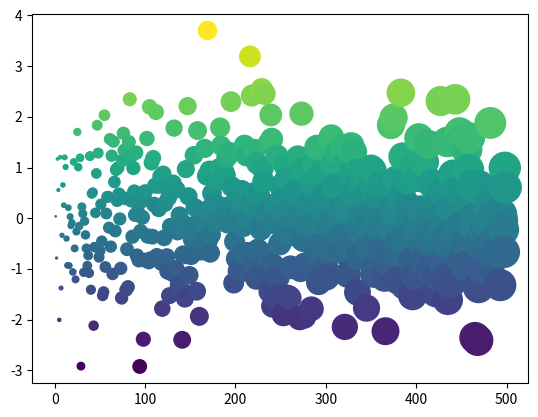

This chart was generated by the following Python code:
#!/usr/bin/env python
# coding: utf-8

# # Launch buttons for interactivity
# 
# Because Jupyter Books are built with Jupyter notebooks, you can allow users to launch
# live Jupyter sessions in the cloud directly from your book. This lets readers quickly interact with your content in a traditional coding interface.
# There now exist numerous online notebook services - a good comparison is provided [in this article](https://www.dataschool.io/cloud-services-for-jupyter-notebook) - and the following sections describes the available integrations provided by Jupyter Book.
# 
# In each case, you'll need to tell Jupyter Book where your book content lives online.
# To do so, use this configuration in `_config.yml`:
# 
# ```yaml
# # Information about where the book exists on the web
# repository:
#   url                       : https://github.com/yourusername/yourbookrepo  # Online location of your book
#   path_to_book              : path/to/book  # Optional path to your book, relative to the repository root
#   branch                    : master  # Which branch of the repository should be used when creating links (optional)
# ```
# 
# The `repository:` configuration line uses `url`, `path_to_book`, and `branch` to find your notebook
# files.  
# 
# - The `url` should be a GitHub repository that includes your source files used to build the
#   Jupyter Book. Your repository should include:
#     - `_config.yml`
#     - `_toc.yml`
#     - `requirements.txt`: packages for binder or general reproducibility
#     - _the source files in *.ipynb and *.md_
# - The `path_to_book` should used if your book is in a sub-folder of your repository (e.g. `docs/` or
#   `book/`)
# - The `branch` should be the branch where your book's source files are stored. It _should not be_
#   the [`gh-pages` branch](https://jupyterbook.org/publish/gh-pages.html). 
# 

# ## The notebook interface
# 
# Binder and JupyterHub sessions can be opened using either the "classic" Jupyter Notebook or the new JupyterLab interface backend (see [jupyter.org](https://jupyter.org) for more details).
# This is configured using:
# 
# ```yaml
# launch_buttons:
#   notebook_interface: "jupyterlab"  # or "classic"
# ```
# 
# One thing to take into account when choosing the interface is that notebooks written in the [MyST Markdown](../file-types/myst-notebooks.md) text-based format will not be opened as notebooks out-of-the-box.
#  If you wish for these files to be opened as notebooks then firstly you must ensure that [`jupytext>=0.16`](https://jupytext.readthedocs.io/en/latest/formats.html#myst-markdown) is installed in the Binder/JupyterHub environment for your book (no support for this feature exists in Google Colab).
# You then have two options:
# 
# - Use the "classic" interface, which will then immediately open these files as notebooks.
# - The "jupyterlab" interface (at the time of writing) has not yet implemented this behaviour, and so you will need to instruct readers to right-click the Markdown file and click "Open in notebook editor".

# ## {term}`Binder` buttons for your pages
# 
# {term}`BinderHub` can be used to build the environment needed to run a repository, and provides
# a link that lets others interact with that repository. If your Jupyter Book is hosted online
# on GitHub, you can automatically insert buttons that link to the Jupyter Notebook running in a BinderHub.
# When a user clicks the button, they'll be taken to a live version of the page. If your code
# doesn't require a significant amount of CPU or RAM, you can use the free, public BinderHub running
# at https://mybinder.org.
# 
# To automatically include Binder link buttons in each page of your Jupyter Book, use the following
# configuration in `_config.yml`:
# 
# ```yaml
# launch_buttons:
#   binderhub_url: "https://mybinder.org"  # The URL for your BinderHub (e.g., https://mybinder.org)
# ```
# 
# By adding this configuration, along with the repository url configuration above, Jupyter Book
# will insert Binder links to any pages that were built from notebook content.
# 
# 

# ## JupyterHub buttons for your pages
# 
# JupyterHub lets you host an online service that gives users their own Jupyter servers with an environment that you specify for them.
# It allows you to give users access to resources and hardware that you provision in the cloud, and allows you to authenticate users in order to control who has access to your hardware.
# 
# Similar to Binder link buttons, you can also automatically include interact links that send your readers to a JupyterHub that is running a live, interactive version of your page.
# This is accomplished using the [nbgitpuller](https://github.com/jupyterhub/nbgitpuller) server extension.
# 
# You can configure the location of the JupyterHub (which you may set up on your own using a guide such as [zero to jupyterhub for kubernetes](https://z2jh.jupyter.org) or [the littlest jupyterhub](https://tljh.jupyter.org)) with the following configuration:
# 
# ```yaml
# launch_buttons:
#   jupyterhub_url: "your-hub-url"  # The URL for your JupyterHub. (e.g., https://datahub.berkeley.edu)
# ```
# 
# On your JupyterHub server, you need two dependencies installed:
# 1. To clone the notebook with the launch link, the server needs
# [`nbgitpuller`](https://jupyterhub.github.io/nbgitpuller/). 
# 
# 2. To open myst-markdown as notebooks, the server needs
# [`jupytext>=0.16`](https://jupytext.readthedocs.io/en/latest/formats.html#myst-markdown). 
# 
# You can add the following line to your `DockerFile`:
# ```
# RUN pip install jupytext nbgitpuller
# ```

# ## {term}`Google Colab` buttons for your pages
# 
# If your Jupyter Book is hosted online on GitHub, you can automatically insert buttons that link to the Jupyter Notebook running on [Google Colab](https://colab.research.google.com/).
# When a user clicks the button, they'll be taken to a live version of the page.
# 
# Similar to Binder link buttons, you can automatically include Google Colab link buttons with the following configuration in `_config.yml`:
# 
# ```yaml
# launch_buttons:
#   colab_url: "https://colab.research.google.com"
# ```
# 
# ```{note}
# Google Colab links will only work for pages that have the `.ipynb` extension.
# ```

# (launch/thebelab)=
# ## Live interactive pages with ThebeLab
# 
# This section describes how to bring interactivity to your book. This lets users
# run code and see outputs *without leaving the page*. Interactivity is provided
# by a kernel running on the public [**MyBinder**](https://mybinder.org) service.
# 
# ```{warning}
# This is an experimental feature, and may change in the future or work unexpectedly.
# ```
# 
# To make your content interactive without requiring readers to leave the current page,
# you can use a project called [Thebe](https://github.com/minrk/thebelab). 
# This provides you with a button that, when clicked, will convert each code cell into
# an **interactive** cell that can be edited. It also adds a "run" button to each cell,
# and connects to a Binder kernel running in the cloud.
# As an alternative to pressing the Thebe button at the top of the page, you 
# can press the <img src="../images/logo/edit-button.svg" alt="" style="width: 20px; display: inline;" /> symbol in the top right corner of each code cell to start the 
# interactive mode.
# 
# To add a Thebe button to your Jupyter Book pages, use the following configuration:
# 
# ```yaml
# launch_buttons:
#   thebe                  : true
# ```
# 
# In addition, you can configure the Binder settings that are used to provide a kernel for
# Thebe to run the code. These use the same configuration fields as the BinderHub interact
# buttons described above.
# 
# For an example, click the **Thebe** button above on this page, and run the code below.

# In[1]:


import numpy as np
import matplotlib.pyplot as plt
plt.ion()

x = np.arange(500)
y = np.random.randn(500)

fig, ax = plt.subplots()
ax.scatter(x, y, c=y, s=x)


# ### Running cells in Thebe when it is initialized
# 
# Sometimes you'd like to initialize the kernel that Thebe uses by running
# some code ahead of time. This might be code that you then hide from the user
# in order to narrow the focus of what they interact with. This is possible
# by using Jupyter Notebook tags.
# 
# Adding the tag `thebe-init` to any code cell will cause Thebe to
# run this cell after it has received a kernel. Any subsequent Thebe cells
# will have access to the same environment (e.g. any module imports made in the
# initialization cell).
# 
# You can then pair this with something like `hide-input` in order to run
# initialization code that your user doesn't immediately see. For example,
# below we'll initialize a variable in a hidden cell, and then tell another
# cell to print the output of that variable.

# In[2]:


my_hidden_variable = 'wow, it worked!'


# In[3]:


# The variable for this is defined in the cell above!
print(my_hidden_variable)

